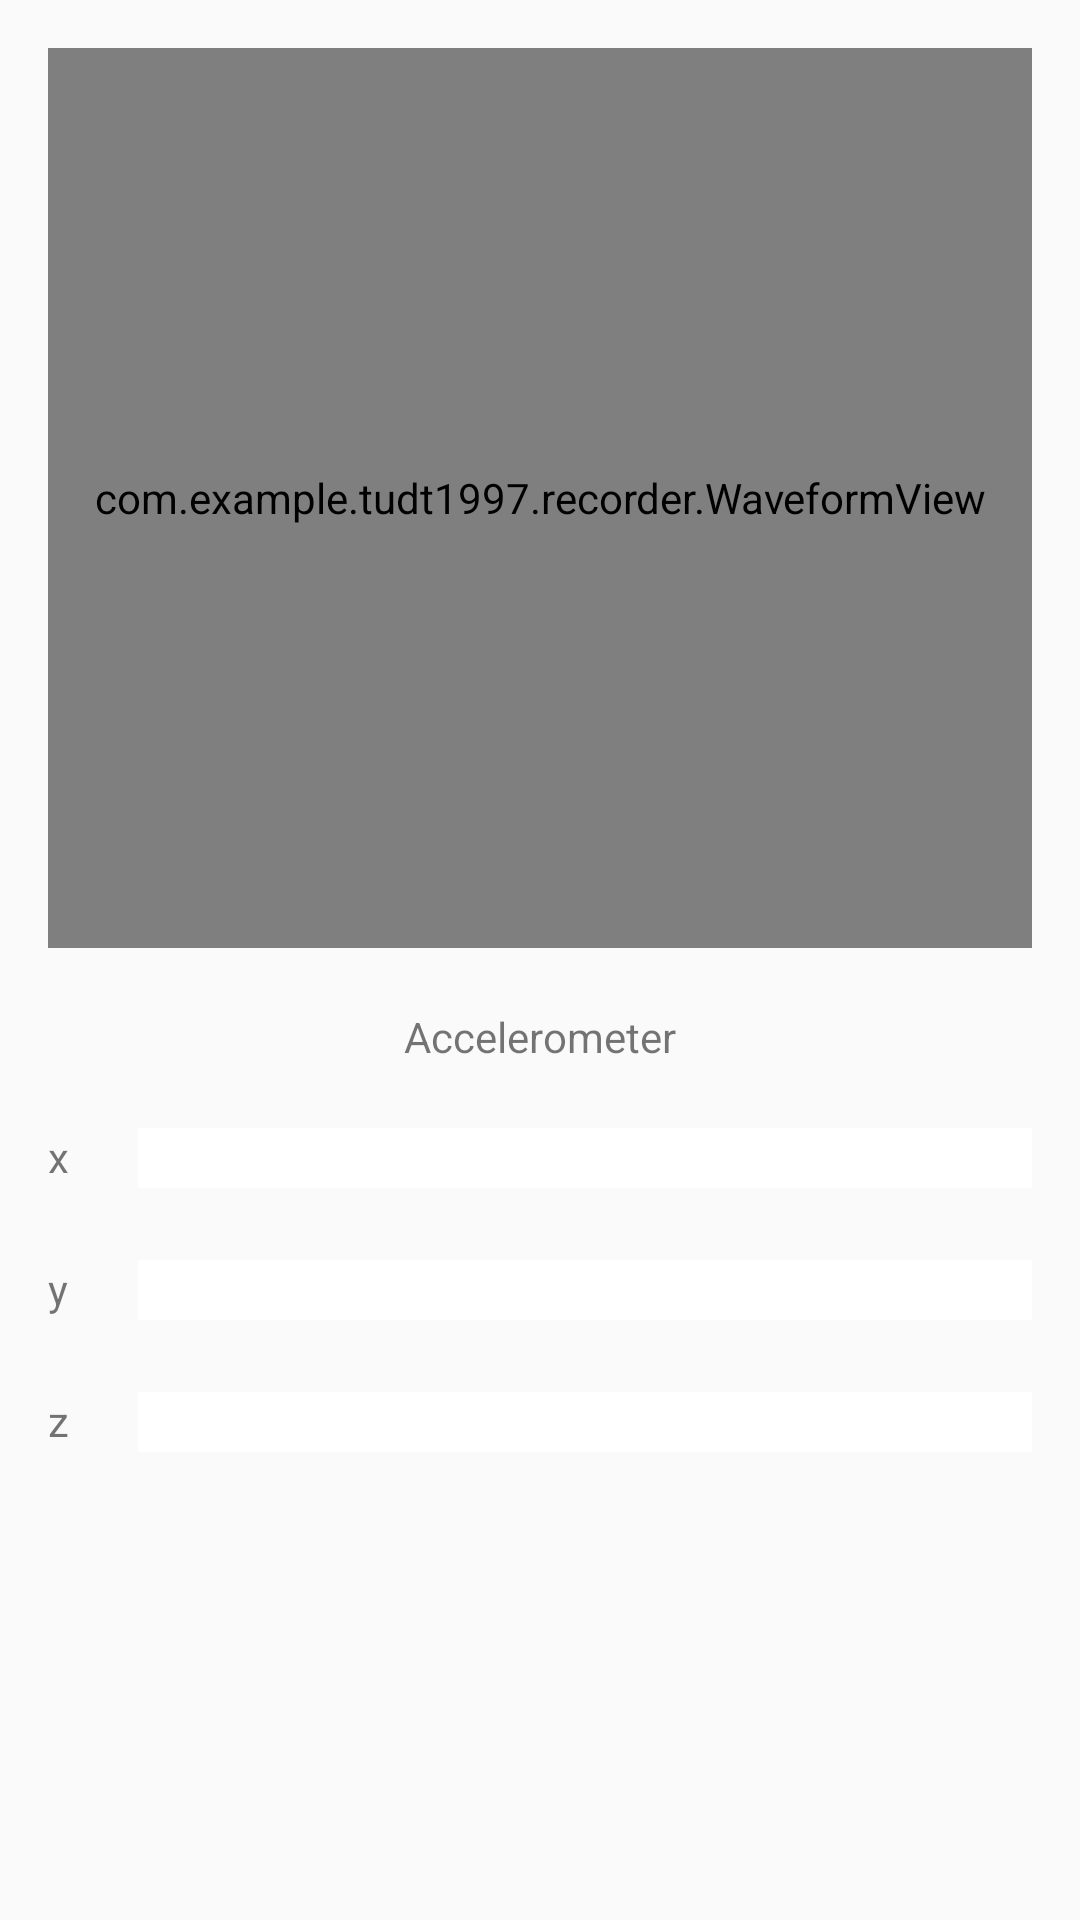

Write the Android layout XML for this screen, with the resource values it uses.
<!-- AndroidManifest.xml: application theme AppTheme -->
<!-- res/layout/activity_visualizer.xml -->
<?xml version="1.0" encoding="utf-8"?>
<RelativeLayout xmlns:android="http://schemas.android.com/apk/res/android"
    xmlns:app="http://schemas.android.com/apk/res-auto"
    xmlns:tools="http://schemas.android.com/tools"
    android:layout_width="match_parent"
    android:layout_height="match_parent"
    android:paddingBottom="16dp"
    android:paddingLeft="16dp"
    android:paddingRight="16dp"
    android:paddingTop="16dp"
    tools:context=".VisualizerActivity" >

    
        
        
        

        
            
            
            
            
            

    

    
    <include
        layout="@layout/content_visualizer"
        android:layout_width="match_parent"
        android:layout_height="300dp" />

    <ProgressBar
        android:id="@+id/determinateBarXL"
        style="@android:style/Widget.ProgressBar.Horizontal"
        android:layout_width="150dp"
        android:layout_height="wrap_content"
        android:layout_marginTop="360dp"
        android:layout_marginLeft="30dp"
        android:layout_marginStart="30dp"
        android:progress="0"
        android:progressDrawable="@drawable/custom_bar"
        android:scaleX="-1" />

    <ProgressBar
        android:id="@+id/determinateBarXR"
        style="@android:style/Widget.ProgressBar.Horizontal"
        android:layout_width="150dp"
        android:layout_height="wrap_content"
        android:layout_toRightOf="@+id/determinateBarXL"
        android:layout_toEndOf="@+id/determinateBarXL"
        android:layout_marginTop="360dp"
        android:progress="0"
        android:progressDrawable="@drawable/custom_bar" />

    <ProgressBar
        android:id="@+id/determinateBarYL"
        style="@android:style/Widget.ProgressBar.Horizontal"
        android:layout_width="150dp"
        android:layout_height="wrap_content"
        android:layout_below="@+id/determinateBarXL"
        android:layout_marginTop="24dp"
        android:layout_marginLeft="30dp"
        android:layout_marginStart="30dp"
        android:progress="0"
        android:progressDrawable="@drawable/custom_bar"
        android:scaleX="-1" />

    <ProgressBar
        android:id="@+id/determinateBarYR"
        style="@android:style/Widget.ProgressBar.Horizontal"
        android:layout_width="150dp"
        android:layout_height="wrap_content"
        android:layout_below="@+id/determinateBarXR"
        android:layout_toRightOf="@+id/determinateBarYL"
        android:layout_toEndOf="@+id/determinateBarYL"
        android:layout_marginTop="24dp"
        android:progress="0"
        android:progressDrawable="@drawable/custom_bar" />

    <ProgressBar
        android:id="@+id/determinateBarZL"
        style="@android:style/Widget.ProgressBar.Horizontal"
        android:layout_width="150dp"
        android:layout_height="wrap_content"
        android:layout_below="@+id/determinateBarYL"
        android:layout_marginTop="24dp"
        android:layout_marginLeft="30dp"
        android:layout_marginStart="30dp"
        android:progress="0"
        android:progressDrawable="@drawable/custom_bar"
        android:scaleX="-1" />

    <ProgressBar
        android:id="@+id/determinateBarZR"
        style="@android:style/Widget.ProgressBar.Horizontal"
        android:layout_width="150dp"
        android:layout_height="wrap_content"
        android:layout_below="@+id/determinateBarYR"
        android:layout_toRightOf="@+id/determinateBarZL"
        android:layout_toEndOf="@+id/determinateBarZL"
        android:layout_marginTop="24dp"
        android:progress="0"
        android:progressDrawable="@drawable/custom_bar" />

    <TextView
        android:id="@+id/textView"
        android:layout_width="wrap_content"
        android:layout_height="wrap_content"
        android:layout_alignTop="@+id/determinateBarXL"
        android:text="x" />

    <TextView
        android:id="@+id/textView2"
        android:layout_width="wrap_content"
        android:layout_height="wrap_content"
        android:layout_alignTop="@+id/determinateBarYL"
        android:text="y" />

    <TextView
        android:id="@+id/textView3"
        android:layout_width="wrap_content"
        android:layout_height="wrap_content"
        android:layout_alignTop="@+id/determinateBarZL"
        android:text="z" />

    <TextView
        android:id="@+id/textView4"
        android:layout_width="wrap_content"
        android:layout_height="wrap_content"
        android:layout_centerHorizontal="true"
        android:layout_marginTop="320dp"
        android:text="Accelerometer" />

    
</RelativeLayout>
<!-- res/layout/content_visualizer.xml (included above) -->
<?xml version="1.0" encoding="utf-8"?>
<com.example.example.recorder.WaveformView xmlns:android="http://schemas.android.com/apk/res/android"
    xmlns:app="http://schemas.android.com/apk/res-auto"
    xmlns:tools="http://schemas.android.com/tools"
    android:id="@+id/waveform_view"
    android:layout_width="match_parent"
    android:layout_height="match_parent"
    android:theme="@android:style/Theme.Black.NoTitleBar"
    app:layout_behavior="@string/appbar_scrolling_view_behavior"
    tools:context="com.example.example.recorder.VisualizerActivity"
    tools:showIn="@layout/activity_visualizer" />
<!-- resources referenced by this layout -->
<resources>
  <!-- drawable custom_bar (drawable) -->
  <?xml version="1.0" encoding="utf-8"?>
  <layer-list xmlns:android="http://schemas.android.com/apk/res/android">
  
      <item android:id="@android:id/background">
          <shape android:shape="rectangle">
              <solid android:color="@color/white"/>
          </shape>
      </item>
  
      <item android:id="@android:id/progress">
          <clip>
              <shape android:shape="rectangle">
                  <solid android:color="@color/green"/>
              </shape>
          </clip>
      </item>
  
  </layer-list>
  <style name="AppTheme.AppBarOverlay" parent="ThemeOverlay.AppCompat.Dark.ActionBar" />
  <style name="AppTheme.PopupOverlay" parent="ThemeOverlay.AppCompat.Light" />
  <style name="AppTheme" parent="Theme.AppCompat.Light.DarkActionBar">
          
          <item name="colorPrimary">@color/colorPrimary</item>
          <item name="colorPrimaryDark">@color/colorPrimaryDark</item>
          <item name="colorAccent">@color/colorAccent</item>
      </style>
  <color name="white">#FFFFFF</color>
  <color name="green">#00FF00</color>
  <color name="colorPrimary">#3F51B5</color>
  <color name="colorPrimaryDark">#303F9F</color>
  <color name="colorAccent">#FF4081</color>
</resources>
